Dataset: image (GitHub, CedricSanchezGithub/ETL). Classes: beaver, black bear, bob cat, coyote, elephant, goose, gray fox, horse, lion, mink, mouse, mule deer, otter, raccoon, rat, skunk, turkey, western grey squirrel.

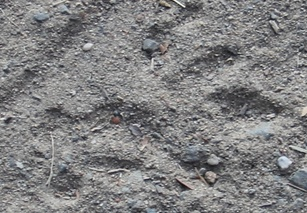
Label: western grey squirrel

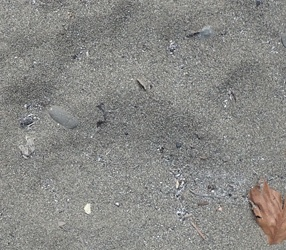
Label: black bear

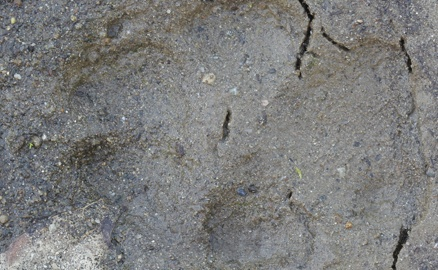
Label: coyote

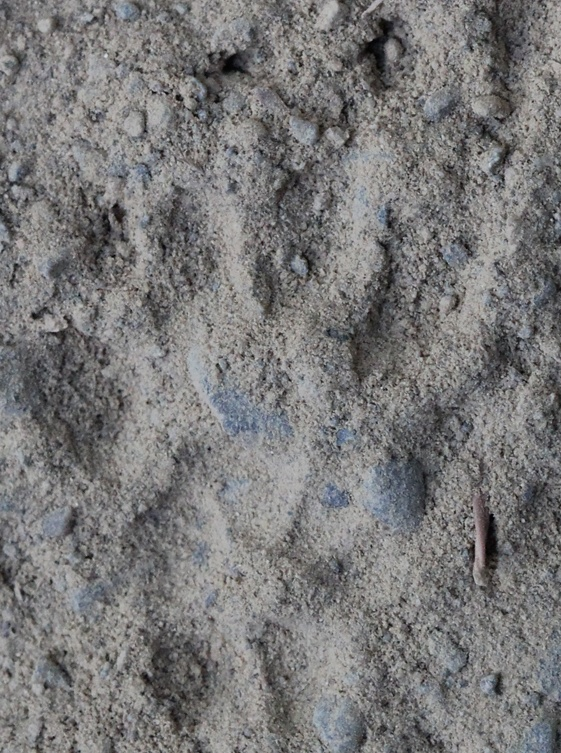
Label: skunk

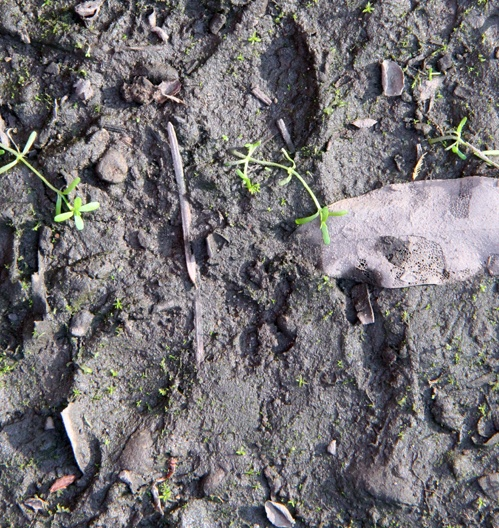
Label: lion

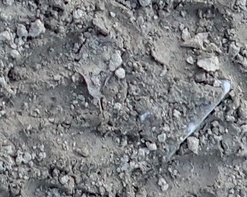
Label: mule deer
